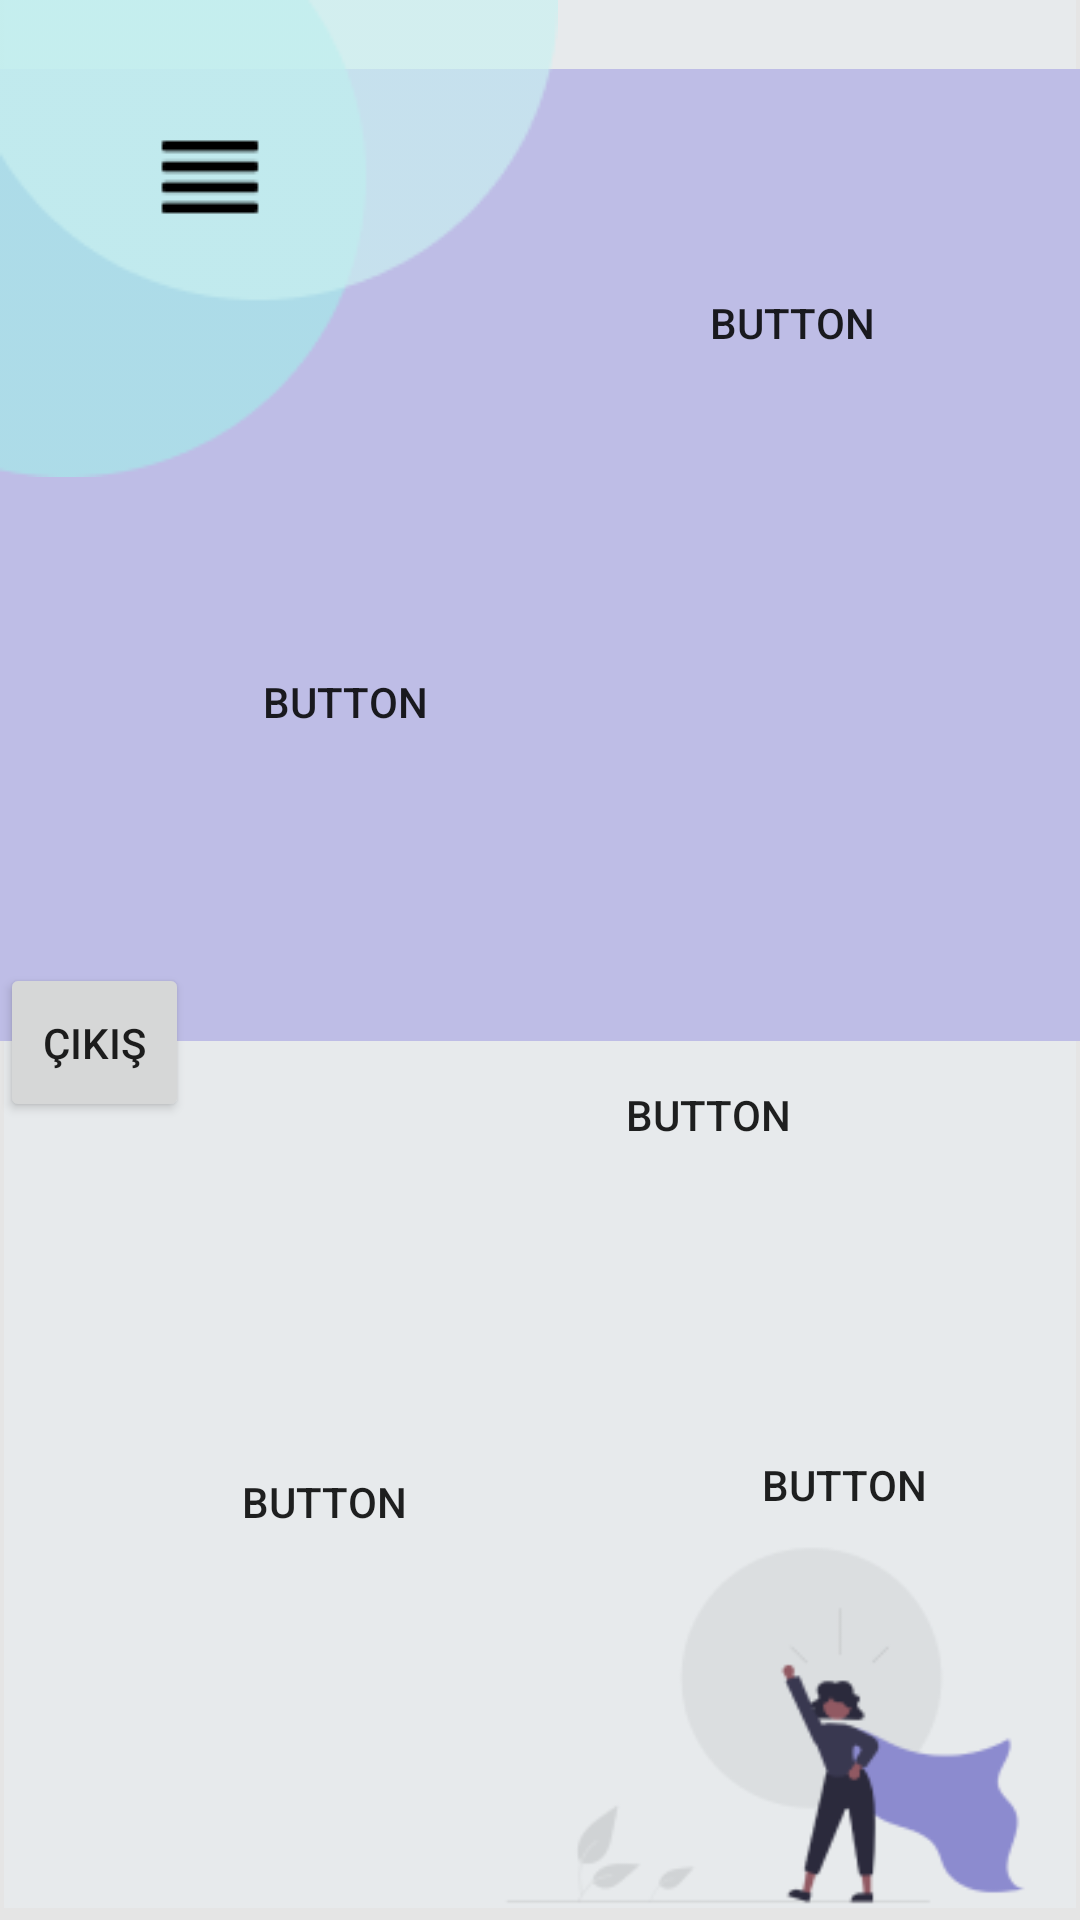

Write the Android layout XML for this screen, with the resource values it uses.
<!-- AndroidManifest.xml: application theme Theme.SuareApp -->
<!-- res/layout/activity_ana_ekran2.xml -->
<?xml version="1.0" encoding="utf-8"?>
<RelativeLayout xmlns:android="http://schemas.android.com/apk/res/android"
    xmlns:app="http://schemas.android.com/apk/res-auto"
    xmlns:tools="http://schemas.android.com/tools"
    android:layout_width="match_parent"
    android:layout_height="match_parent"
    android:background="#E5E5E5"
    tools:context=".activities.AnaEkran">

    <ImageView
        android:id="@+id/imageView9"
        android:layout_width="528dp"
        android:layout_height="681dp"
        android:layout_marginBottom="4dp"
        android:background="#E5E5E5"
        app:layout_constraintBottom_toBottomOf="parent"
        app:layout_constraintEnd_toEndOf="parent"
        app:layout_constraintStart_toStartOf="parent"
        app:srcCompat="@drawable/anaekranresim" />

    <ImageView
        android:id="@+id/imageView10"
        android:layout_width="wrap_content"
        android:layout_height="wrap_content"
        app:layout_constraintEnd_toEndOf="parent"
        app:layout_constraintStart_toStartOf="parent"
        app:srcCompat="@drawable/morustkare"
        tools:layout_editor_absoluteY="-10dp" />

    <ImageView
        android:id="@+id/imageView11"
        android:layout_width="wrap_content"
        android:layout_height="wrap_content"
        app:srcCompat="@drawable/shape"
        tools:layout_editor_absoluteX="0dp"
        tools:layout_editor_absoluteY="0dp" />

    <Button
        android:id="@+id/button5"
        style="@style/Widget.AppCompat.Button.Borderless"
        android:layout_width="230dp"
        android:layout_height="88dp"

        android:layout_alignParentTop="true"

        android:layout_marginTop="190dp"
        android:layout_marginEnd="16dp"
        android:layout_marginRight="16dp"
        android:foreground="@drawable/suaregrubu"
        android:text="Button"
        app:layout_constraintEnd_toEndOf="parent"
        tools:layout_editor_absoluteY="71dp" />

    <Button
        android:id="@+id/button8"
        style="@style/Widget.AppCompat.Button.Borderless"
        android:layout_width="226dp"
        android:layout_height="83dp"
        android:layout_alignParentStart="true"
        android:layout_alignParentLeft="true"
        android:layout_alignParentTop="true"
        android:layout_marginStart="168dp"
        android:layout_marginLeft="168dp"
        android:layout_marginTop="66dp"
        android:foreground="@drawable/gezbuton"
        android:text="Button"
        tools:layout_editor_absoluteX="52dp"
        tools:layout_editor_absoluteY="193dp" />

    <Button
        android:id="@+id/button9"
        style="@style/Widget.AppCompat.Button.Borderless"
        android:layout_width="95dp"
        android:layout_height="90dp"
        android:layout_alignParentEnd="true"
        android:layout_alignParentRight="true"
        android:layout_alignParentBottom="true"
        android:layout_marginEnd="31dp"
        android:layout_marginRight="31dp"
        android:layout_marginBottom="100dp"
        android:foreground="@drawable/asistanbutonkucuk"
        android:text="Button"
        tools:layout_editor_absoluteX="288dp"
        tools:layout_editor_absoluteY="210dp" />

    <Button
        android:id="@+id/button10"
        style="@style/Widget.AppCompat.Button.Borderless"
        android:layout_width="234dp"
        android:layout_height="91dp"
        android:layout_alignParentEnd="true"
        android:layout_alignParentRight="true"
        android:layout_alignParentBottom="true"
        android:layout_marginEnd="7dp"
        android:layout_marginRight="7dp"
        android:layout_marginBottom="223dp"
        android:foreground="@drawable/buyutgrup"
        android:text="Button"
        tools:layout_editor_absoluteX="52dp"
        tools:layout_editor_absoluteY="414dp" />

    <Button
        android:id="@+id/button11"
        style="@style/Widget.AppCompat.Button.Borderless"
        android:layout_width="216dp"
        android:layout_height="85dp"
        android:layout_alignParentBottom="true"
        android:layout_marginEnd="28dp"
        android:layout_marginRight="28dp"
        android:layout_marginBottom="97dp"
        android:foreground="@drawable/ilacgrup"
        android:text="Button"
        app:layout_constraintEnd_toEndOf="parent"
        tools:layout_editor_absoluteY="309dp" />

    <Button
        android:id="@+id/button_logout"
        android:layout_width="88dp"
        android:layout_height="72dp"
        android:layout_alignParentTop="true"
        android:layout_alignParentEnd="true"
        android:layout_alignParentRight="true"
        android:layout_alignParentBottom="true"
        android:layout_marginTop="321dp"
        android:layout_marginEnd="297dp"
        android:layout_marginRight="297dp"
        android:layout_marginBottom="266dp"
        android:text="ÇIKIŞ" />

</RelativeLayout>
<!-- resources referenced by this layout -->
<resources>
  <!-- drawable anaekranresim: png bitmap (drawable-v24, 9974 bytes) -->
  <!-- drawable asistanbutonkucuk: png bitmap (drawable-v24, 12819 bytes) -->
  <!-- drawable buyutgrup: png bitmap (drawable-v24, 4006 bytes) -->
  <!-- drawable gezbuton: png bitmap (drawable-v24, 8029 bytes) -->
  <!-- drawable ilacgrup: png bitmap (drawable-v24, 2787 bytes) -->
  <!-- drawable morustkare: png bitmap (drawable-v24, 1431 bytes) -->
  <!-- drawable shape: png bitmap (drawable-v24, 3153 bytes) -->
  <!-- drawable suaregrubu: png bitmap (drawable-v24, 6260 bytes) -->
  <style name="Theme.SuareApp" parent="Theme.MaterialComponents.DayNight.NoActionBar">
          
          <item name="colorPrimary">@color/purple_500</item>
          <item name="colorPrimaryVariant">@color/purple_700</item>
          <item name="colorOnPrimary">@color/white</item>
          
          <item name="colorSecondary">@color/teal_200</item>
          <item name="colorSecondaryVariant">@color/teal_700</item>
          <item name="colorOnSecondary">@color/black</item>
          
          <item name="android:statusBarColor" tools:targetApi="l">?attr/colorPrimaryVariant</item>
          
      </style>
  <color name="purple_500">#FF6200EE</color>
  <color name="purple_700">#FF3700B3</color>
  <color name="white">#FFFFFFFF</color>
  <color name="teal_200">#FF03DAC5</color>
  <color name="teal_700">#FF018786</color>
  <color name="black">#FF000000</color>
</resources>
